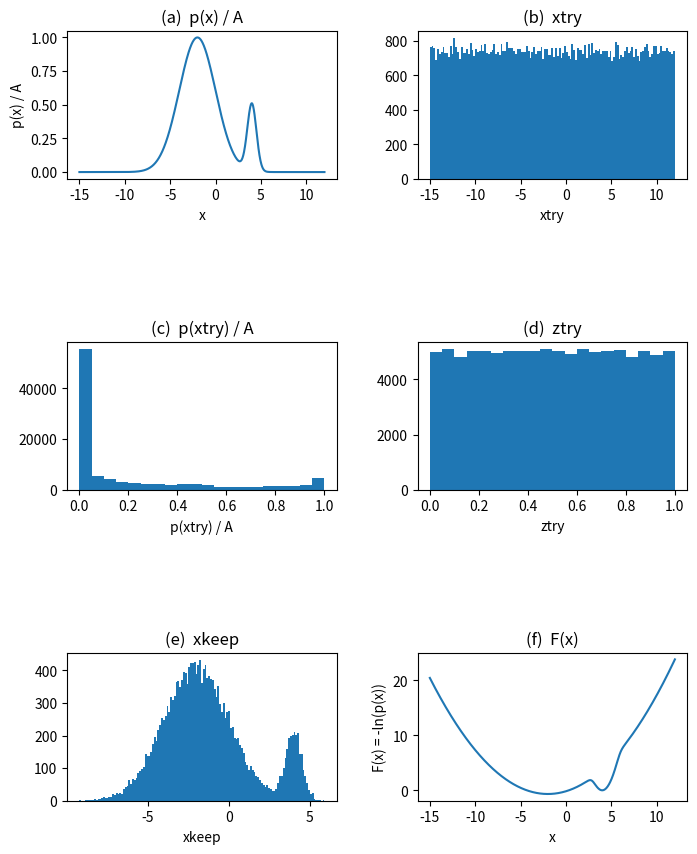
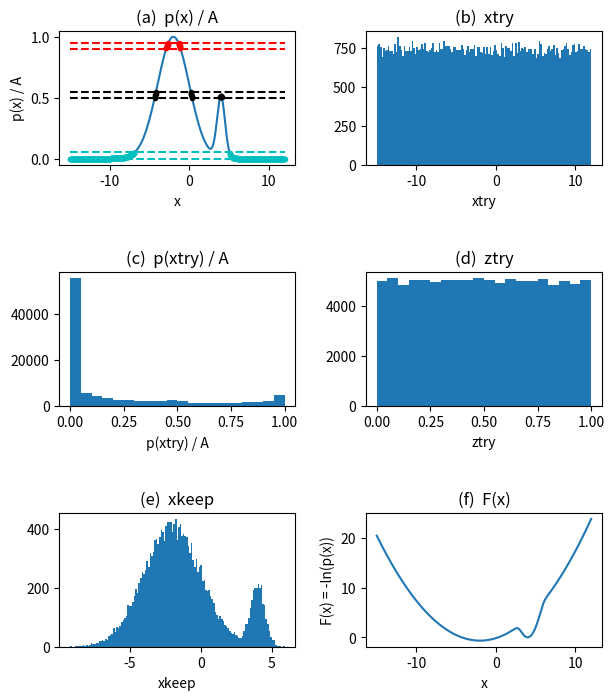
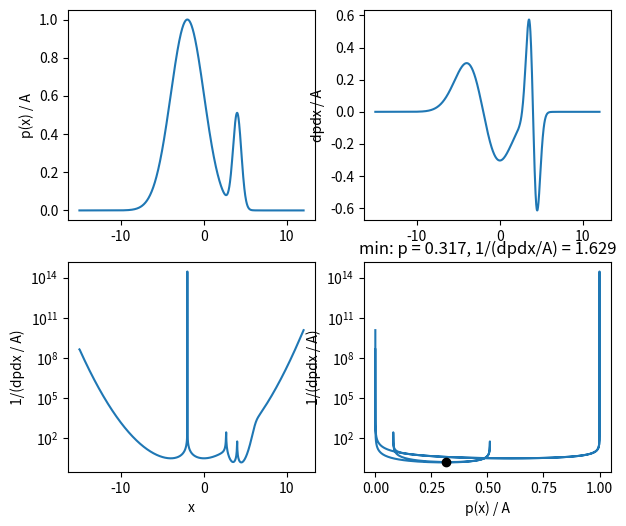

Write the Python code that produced these figures, in order.
import matplotlib.pyplot as plt
import numpy as np
%matplotlib inline

#limits for x to consider
# OUTSIDE THESE LIMITS WE ASSUME THAT p(x) = 0
xmin = -15
xmax = 12
# note that parameters like A1, A2, x1, x2 must be assigned before p()
x1 = -2
A1 = 2
sig1 = 2
x2 =  4
A2 = 1
sig2 = 0.5;
ifun=2
# define in-line function p(x)
if ifun==1:
    def p(x):
        return A1*np.exp(-(x-x1)**2/(2*sig1**2))
if ifun==2:
    def p(x):
        return A1*np.exp(-(x-x1)**2/(2*sig1**2))+A2*np.exp(-(x-x2)**2/(2*sig2**2))
ncurve = 1000
xcurve = np.linspace(xmin,xmax,ncurve)
pcurve = p(xcurve)
# generate samples
# KEY: what does rand do?
NTRY = 1e5
xtry = xmin + (xmax-xmin)*np.random.random((int(NTRY),1))
# sample the function
A = np.max([A1,A2]);           # note: only true for our choice of p(x)
#A = np.max(pcurve);            # (will work for any densely discretized p(x))
ptry = p(xtry) / A;         # SET A: values between 0 and 1
chance = np.random.random((int(NTRY),1))   # SET B: values between 0 and 1
# KEY COMMAND: compare pairs of test samples in sets A and B,
#              then accept or reject the test sample
xkeep = xtry[ptry > chance]

# plot
fig=plt.figure(figsize=(8,10))
#fig.tight_layout() 
nr=3
nc=2
dxbin = 0.2
dpbin = 0.05    # 0.05, 0.1, 0.2
edgesx = np.arange(xmin,xmax,dxbin)
nex = len(edgesx)
edgesp = np.arange(0,1,dpbin)
nep = len(edgesp)
plt.subplot(nr,nc,1)
plt.plot(xcurve,pcurve/A)
plt.xlabel('x')
plt.ylabel('p(x) / A')
plt.title('(a)  p(x) / A')

plt.subplot(nr,nc,2)
plt.hist(xtry,bins=nex)
plt.xlabel('xtry')
plt.title('(b)  xtry')

plt.subplot(nr,nc,3)
plt.hist(ptry,bins=nep)
plt.xlabel('p(xtry) / A')
plt.title('(c)  p(xtry) / A') 

plt.subplot(nr,nc,4)
plt.hist(chance,bins=nep)
plt.xlabel('ztry')
plt.title('(d)  ztry')
plt.subplot(nr,nc,5)
plt.hist(xkeep,bins=nex)
plt.xlabel('xkeep')
plt.title('(e)  xkeep')

# if p is a probability density and F is the misfit function, then
#    p(x) = exp(-F(x))
#    F(x) = -ln(p(x))
plt.subplot(nr,nc,6)
plt.plot(xcurve,-np.log(pcurve))
plt.xlabel('x')
plt.ylabel('F(x) = -ln(p(x))')
plt.title('(f)  F(x)')

plt.subplots_adjust(wspace=0.3,hspace=1.1)

ileftbin = nep - 2
Pcut1 = edgesp[ileftbin]
Pcut2 = edgesp[ileftbin+1]
plt.figure(figsize=(7,8))
plt.subplot(nr,nc,1)
plt.plot(xcurve,pcurve/A)
isub = (pcurve/A >= Pcut1)*(pcurve/A < Pcut2)
plt.plot(xcurve[isub],pcurve[isub]/A,'r.')
plt.plot(np.array([xmin,xmax]),Pcut1*np.array([1,1]),'r--')
plt.plot(np.array([xmin,xmax]),Pcut2*np.array([1,1]),'r--')

ileftbin = int(np.round(nep*0.50))
Pcut1 = edgesp[ileftbin]
Pcut2 = edgesp[ileftbin+1]

isub = (pcurve/A >= Pcut1)*(pcurve/A < Pcut2)
plt.plot(xcurve[isub],pcurve[isub]/A,'k.')
plt.plot(np.array([xmin,xmax]),Pcut1*np.array([1,1]),'k--')
plt.plot(np.array([xmin,xmax]),Pcut2*np.array([1,1]),'k--')

ileftbin = 0
Pcut1 = edgesp[ileftbin]
Pcut2 = edgesp[ileftbin+1]

isub = (pcurve/A >= Pcut1)*(pcurve/A < Pcut2)
plt.plot(xcurve[isub],pcurve[isub]/A,'c.')
plt.plot(np.array([xmin,xmax]),Pcut1*np.array([1,1]),'c--')
plt.plot(np.array([xmin,xmax]),Pcut2*np.array([1,1]),'c--')

plt.xlabel('x')
plt.ylabel('p(x) / A')
plt.title('(a)  p(x) / A')

plt.subplot(nr,nc,2)
plt.hist(xtry,bins=nex)
plt.xlabel('xtry')
plt.title('(b)  xtry')

plt.subplot(nr,nc,3)
plt.hist(ptry,bins=nep)
plt.xlabel('p(xtry) / A')
plt.title('(c)  p(xtry) / A') 

plt.subplot(nr,nc,4)
plt.hist(chance,bins=nep)
plt.xlabel('ztry')
plt.title('(d)  ztry')
plt.subplot(nr,nc,5)
plt.hist(xkeep,bins=nex)
plt.xlabel('xkeep')
plt.title('(e)  xkeep')

# if p is a probability density and F is the misfit function, then
#    p(x) = exp(-F(x))
#    F(x) = -ln(p(x))
plt.subplot(nr,nc,6)
plt.plot(xcurve,-np.log(pcurve))
plt.xlabel('x')
plt.ylabel('F(x) = -ln(p(x))')
plt.title('(f)  F(x)')

plt.subplots_adjust(wspace=0.3,hspace=0.8)

dpdxcurve = np.gradient(pcurve/A,xcurve);
z = np.abs(1/dpdxcurve)
nr=2
nc=2
plt.figure(figsize=(7,6))
plt.subplot(nr,nc,1)
plt.plot(xcurve,pcurve/A)
#plt.xlabel('x')
plt.ylabel('p(x) / A')

plt.subplot(nr,nc,2)
plt.plot(xcurve,dpdxcurve)
#plt.xlabel('x')
plt.ylabel('dpdx / A')

plt.subplot(nr,nc,3)
plt.semilogy(xcurve,z)
plt.xlabel('x')
plt.ylabel('1/(dpdx / A)')

plt.subplot(nr,nc,4)
plt.semilogy(pcurve/A,z)
plt.xlabel('p(x) / A')
plt.ylabel('1/(dpdx / A)')
imin=np.argmin(z)
plt.plot(pcurve[imin]/A,z[imin],'ko')
plt.title('min: p = %.3f, 1/(dpdx/A) = %.3f' %(pcurve[imin]/A,z[imin]))